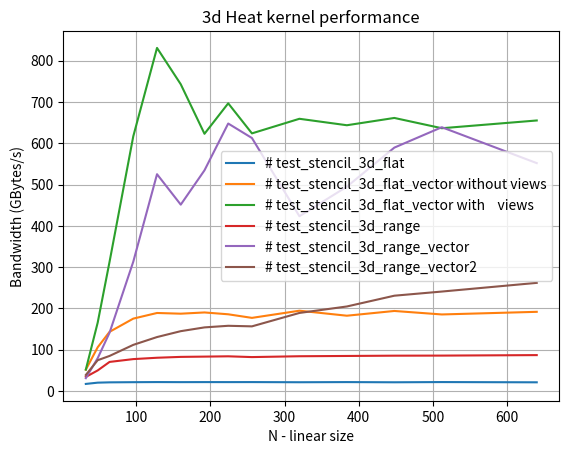

This chart was generated by the following Python code:
import numpy as np
import matplotlib.pyplot as plt
from matplotlib import rc
#rc('text', usetex=True)

size=np.array([32,48,64,96,128,160,192,224,256,320,384,448,512,640])

# test_stencil_3d_flat
v0=np.array([17.0526,20.1192,20.8597,21.2713,21.5433,21.3717,21.4785,21.4326,21.5032,21.1176,21.4883,21.024,21.5393,20.9602])

# test_stencil_3d_flat_vector without views
v1=np.array([51.5658,105.832,143.236,175.288,188.928,187.224,190.218,185.766,177.068,194.432,182.32,193.811,185.365,191.734])

# test_stencil_3d_flat_vector with    views
v2=np.array([51.7569,165.561,313.014,617.077,831.131,743.104,623.098,696.911,624.087,659.44,643.795,661.474,636.55,655.334])

# test_stencil_3d_range
v3=np.array([33.9946,49.7425,70.354,77.1893,80.472,82.5614,83.2173,83.9458,82.0809,84.119,84.7935,85.4897,85.6791,86.8686])

# test_stencil_3d_range_vector
v4=np.array([30.9994,79.4466,141.164,313.251,525.169,451.435,534.583,647.969,612.814,423.384,494.973,589.604,638.997,552.043])

# test_stencil_3d_range_vector2
v5=np.array([38.7989,74.4964,84.8573,111.685,130.603,144.88,154.006,157.9,156.519,189.014,204.696,230.797,240.847,261.886])

plt.plot(size,v0, label='# test_stencil_3d_flat')
plt.plot(size,v1, label='# test_stencil_3d_flat_vector without views')
plt.plot(size,v2, label='# test_stencil_3d_flat_vector with    views')
plt.plot(size,v3, label='# test_stencil_3d_range')
plt.plot(size,v4, label='# test_stencil_3d_range_vector')
plt.plot(size,v5, label='# test_stencil_3d_range_vector2')
plt.grid(True)
plt.title('3d Heat kernel performance')
plt.xlabel('N - linear size')
plt.ylabel(r'Bandwidth (GBytes/s)')
plt.legend()
plt.show()
